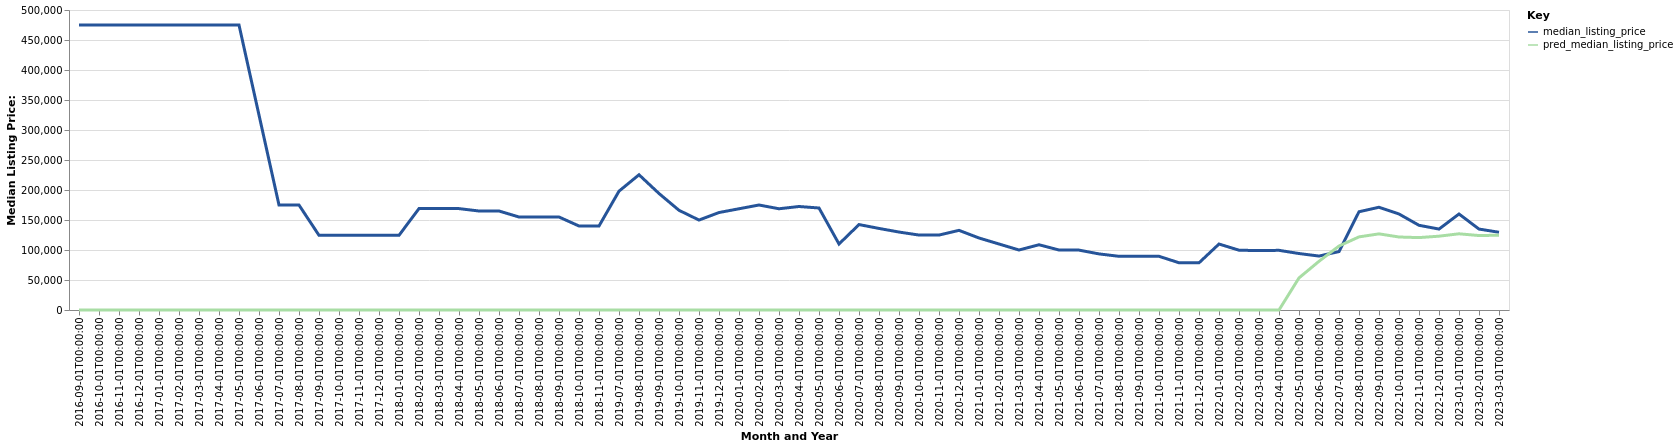

The data file committed next to this chart (first rows):
date, time_idx, median_listing_price, thirty_year_interest_rate_five, month, county_name, active_listing_count, median_days_on_market, pred_median_listing_price, month_year
2016-09-01, 0, 475000, 3.66, 9, cavalier, nd, 1.0, 397.0, 0, Sep-2016
2016-10-01, 1, 475000, 3.64, 10, cavalier, nd, 1.0, 428.0, 0, Oct-2016
2016-11-01, 2, 475000, 3.66, 11, cavalier, nd, 1.0, 460.0, 0, Nov-2016
2016-12-01, 3, 475000, 3.48, 12, cavalier, nd, 1.0, 491.0, 0, Dec-2016
2017-01-01, 4, 475000, 3.45, 1, cavalier, nd, 1.0, 523.0, 0, Jan-2017
2017-02-01, 5, 475000, 3.5, 2, cavalier, nd, 1.0, 551.0, 0, Feb-2017
2017-03-01, 6, 475000, 3.52, 3, cavalier, nd, 1.0, 579.0, 0, Mar-2017
2017-04-01, 7, 475000, 4.03, 4, cavalier, nd, 1.0, 610.0, 0, Apr-2017
2017-05-01, 8, 475000, 4.32, 5, cavalier, nd, 1.0, 642.0, 0, May-2017
2017-06-01, 9, 324950, 4.2, 6, cavalier, nd, 1.0, 194.0, 0, Jun-2017
2017-07-01, 10, 174900, 4.19, 7, cavalier, nd, 1.0, 25.0, 0, Jul-2017
2017-08-01, 11, 174900, 4.3, 8, cavalier, nd, 1.0, 57.0, 0, Aug-2017
2017-09-01, 12, 124500, 4.1, 9, cavalier, nd, 2.0, 56.0, 0, Sep-2017
2017-10-01, 13, 124500, 4.05, 10, cavalier, nd, 2.0, 81.0, 0, Oct-2017
2017-11-01, 14, 124500, 3.94, 11, cavalier, nd, 2.0, 109.0, 0, Nov-2017
2017-12-01, 15, 124500, 4.03, 12, cavalier, nd, 2.0, 140.0, 0, Dec-2017
2018-01-01, 16, 124500, 3.93, 1, cavalier, nd, 2.0, 172.0, 0, Jan-2018
2018-02-01, 17, 169000, 3.83, 2, cavalier, nd, 1.0, 239.0, 0, Feb-2018
2018-03-01, 18, 169000, 3.94, 3, cavalier, nd, 1.0, 270.0, 0, Mar-2018
2018-04-01, 19, 169000, 3.95, 4, cavalier, nd, 1.0, 216.0, 0, Apr-2018
2018-05-01, 20, 165000, 3.99, 5, cavalier, nd, 1.0, 7.0, 0, May-2018
2018-06-01, 21, 165000, 4.15, 6, cavalier, nd, 1.0, 31.0, 0, Jun-2018
2018-07-01, 22, 155000, 4.4, 7, cavalier, nd, 1.0, 63.0, 0, Jul-2018
2018-08-01, 23, 155000, 4.46, 8, cavalier, nd, 1.0, 91.0, 0, Aug-2018
2018-09-01, 24, 155000, 4.58, 9, cavalier, nd, 1.0, 122.0, 0, Sep-2018
2018-10-01, 25, 140000, 4.66, 10, cavalier, nd, 1.0, 154.0, 0, Oct-2018
2018-11-01, 26, 140000, 4.62, 11, cavalier, nd, 1.0, 171.0, 0, Nov-2018
2019-07-01, 34, 198050, 4.41, 7, cavalier, nd, 2.0, 6.0, 0, Jul-2019
2019-08-01, 35, 225391, 4.41, 8, cavalier, nd, 4.0, 20.0, 0, Aug-2019
2019-09-01, 36, 194177, 4.2, 9, cavalier, nd, 6.0, 38.0, 0, Sep-2019
2019-10-01, 37, 166175, 4.14, 10, cavalier, nd, 8.0, 49.0, 0, Oct-2019
2019-11-01, 38, 149900, 3.84, 11, cavalier, nd, 9.0, 70.0, 0, Nov-2019
2019-12-01, 39, 162450, 3.81, 12, cavalier, nd, 10.0, 100.0, 0, Dec-2019
2020-01-01, 40, 168725, 3.75, 1, cavalier, nd, 10.0, 122.0, 0, Jan-2020
2020-02-01, 41, 175000, 3.73, 2, cavalier, nd, 9.0, 126.0, 0, Feb-2020
2020-03-01, 42, 168725, 3.78, 3, cavalier, nd, 10.0, 156.0, 0, Mar-2020
2020-04-01, 43, 172500, 3.75, 4, cavalier, nd, 10.0, 183.0, 0, Apr-2020
2020-05-01, 44, 170000, 3.74, 5, cavalier, nd, 12.0, 178.0, 0, May-2020
2020-06-01, 45, 110000, 3.72, 6, cavalier, nd, 11.0, 47.0, 0, Jun-2020
2020-07-01, 46, 142400, 3.49, 7, cavalier, nd, 14.0, 50.0, 0, Jul-2020
2020-08-01, 47, 135950, 3.65, 8, cavalier, nd, 14.0, 70.0, 0, Aug-2020
2020-09-01, 48, 129925, 3.33, 9, cavalier, nd, 15.0, 67.0, 0, Sep-2020
2020-10-01, 49, 124900, 3.28, 10, cavalier, nd, 14.0, 96.0, 0, Oct-2020
2020-11-01, 50, 124900, 3.21, 11, cavalier, nd, 15.0, 114.0, 0, Nov-2020
2020-12-01, 51, 132750, 3.07, 12, cavalier, nd, 15.0, 113.0, 0, Dec-2020
2021-01-01, 52, 120000, 2.99, 1, cavalier, nd, 11.0, 129.0, 0, Jan-2021
2021-02-01, 53, 110000, 2.93, 2, cavalier, nd, 9.0, 154.0, 0, Feb-2021
2021-03-01, 54, 99999, 2.88, 3, cavalier, nd, 9.0, 182.0, 0, Mar-2021
2021-04-01, 55, 108750, 2.84, 4, cavalier, nd, 8.0, 215.0, 0, Apr-2021
2021-05-01, 56, 99999, 2.71, 5, cavalier, nd, 8.0, 222.0, 0, May-2021
2021-06-01, 57, 99800, 2.79, 6, cavalier, nd, 10.0, 105.0, 0, Jun-2021
2021-07-01, 58, 93500, 2.97, 7, cavalier, nd, 12.0, 34.0, 0, Jul-2021
2021-08-01, 59, 89500, 3.17, 8, cavalier, nd, 9.0, 50.0, 0, Aug-2021
2021-09-01, 60, 89500, 3.18, 9, cavalier, nd, 7.0, 74.0, 0, Sep-2021
2021-10-01, 61, 89500, 3.0, 10, cavalier, nd, 6.0, 96.0, 0, Oct-2021
2021-11-01, 62, 78750, 3.02, 11, cavalier, nd, 6.0, 127.0, 0, Nov-2021
2021-12-01, 63, 78625, 2.98, 12, cavalier, nd, 5.0, 97.0, 0, Dec-2021
2022-01-01, 64, 109950, 2.87, 1, cavalier, nd, 4.0, 37.0, 0, Jan-2022
2022-02-01, 65, 99675, 3.01, 2, cavalier, nd, 7.0, 18.0, 0, Feb-2022
2022-03-01, 66, 99000, 3.14, 3, cavalier, nd, 7.0, 43.0, 0, Mar-2022
... 12 more rows
